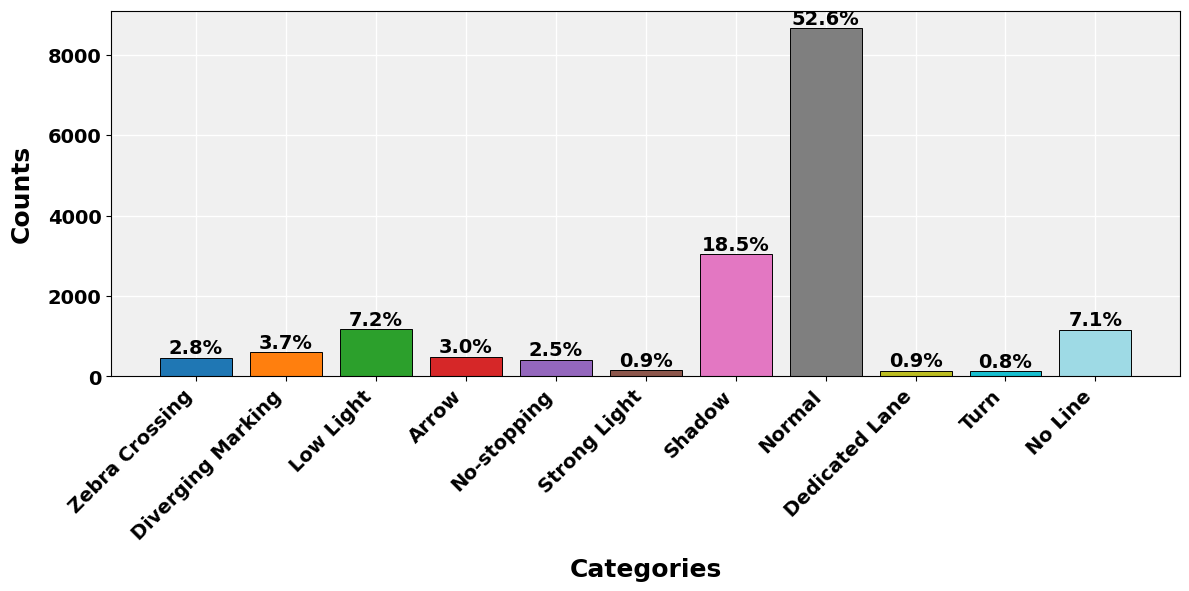

Write the Python code that produced this figure.
import matplotlib.pyplot as plt
import numpy as np

# Set all text to Times New Roman and bold
plt.rcParams['font.family'] = 'Times New Roman'
plt.rcParams['font.weight'] = 'bold'
plt.rcParams['axes.labelweight'] = 'bold'
plt.rcParams['axes.titleweight'] = 'bold'
plt.rcParams['figure.titleweight'] = 'bold'

# Data
categories = [
    "Zebra Crossing", "Diverging Marking", "Low Light", "Arrow",
    "No-stopping", "Strong Light", "Shadow", "Normal",
    "Dedicated Lane", "Turn", "No Line"
]
counts = [467, 609, 1178, 492, 413, 155, 3039, 8649, 140, 136, 1159]
total = 16437

# Create a color palette
colors = plt.cm.tab20(np.linspace(0, 1, len(categories)))

# Create figure with grid background
plt.figure(figsize=(12, 6))
ax = plt.gca()
ax.set_facecolor('#f0f0f0')  # Light gray background
ax.grid(color='white', linestyle='-', linewidth=1)  # White grid lines

# Create bars
bars = plt.bar(categories, counts, color=colors, edgecolor='black', linewidth=0.7)

# Add percentage labels
for bar in bars:
    height = bar.get_height()
    ax.text(bar.get_x() + bar.get_width()/2., height,
            f'{height/total*100:.1f}%',
            ha='center', va='bottom',
            fontsize=14, fontweight='bold')

# Set chart title and labels
# plt.title('Distribution of Road Markings and Conditions', fontsize=16, pad=20)
plt.xlabel('Categories', fontsize=18, labelpad=10)
plt.ylabel('Counts', fontsize=18, labelpad=10)
plt.xticks(rotation=45, ha='right', fontsize=14)
plt.yticks(fontsize=14)

# Add minor grid lines for better readability
ax.grid(which='minor', color='white', linestyle=':', linewidth=0.5)
ax.set_axisbelow(True)  # Ensure grid is behind bars

# Adjust layout
plt.tight_layout()

# Show chart
plt.show()